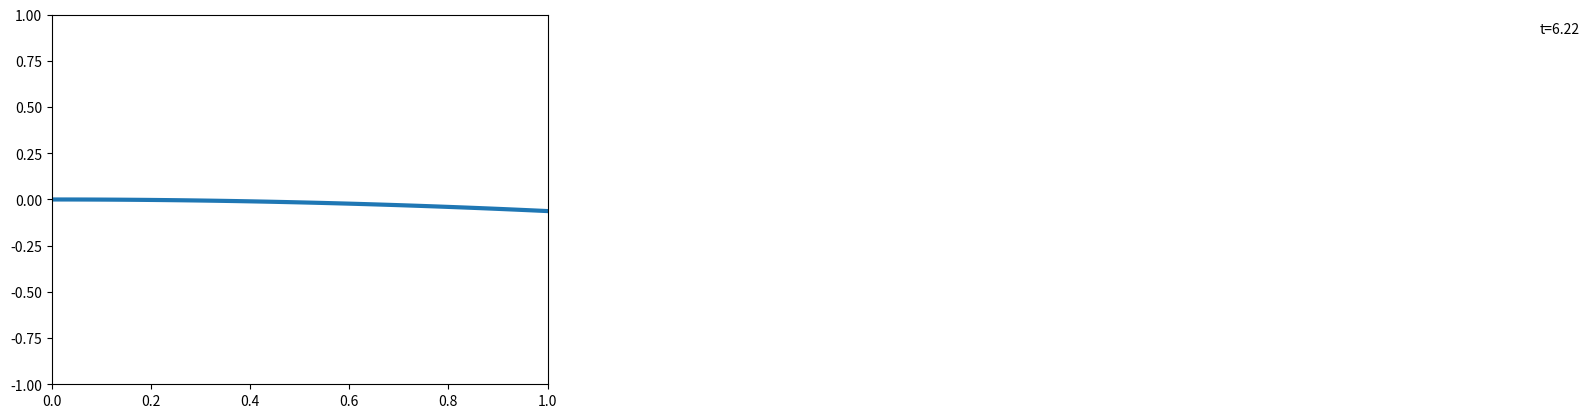

The matplotlib source for this figure:
import numpy as np
from matplotlib import pyplot as plt
from matplotlib.animation import FuncAnimation
xmin=0; xmax=1
tmax=2*np.pi
nframes=100
fig = plt.figure()
ax = plt.axes(xlim=(xmin, xmax), ylim=(-1, 1))
line, = ax.plot([], [], lw=3)
ttl = ax.text(3.0, 0.9, '')
def u(x,t):
    return x**2 * np.sin(t)
def init():
    line.set_data([], [])
    ttl.set_text('')
    return line,ttl
def animate(i):
    x = np.linspace(xmin, xmax, 100)
    t=i*tmax/nframes
    y = u(x,t)
    ttl.set_text('t={:4.2f}'.format(t))
    line.set_data(x, y)
    return line,ttl
anim = FuncAnimation(fig, animate, init_func=init,
frames=nframes, interval=80, blit=True)
anim.save("C:\\Programming\\anim.gif",writer='pillow')